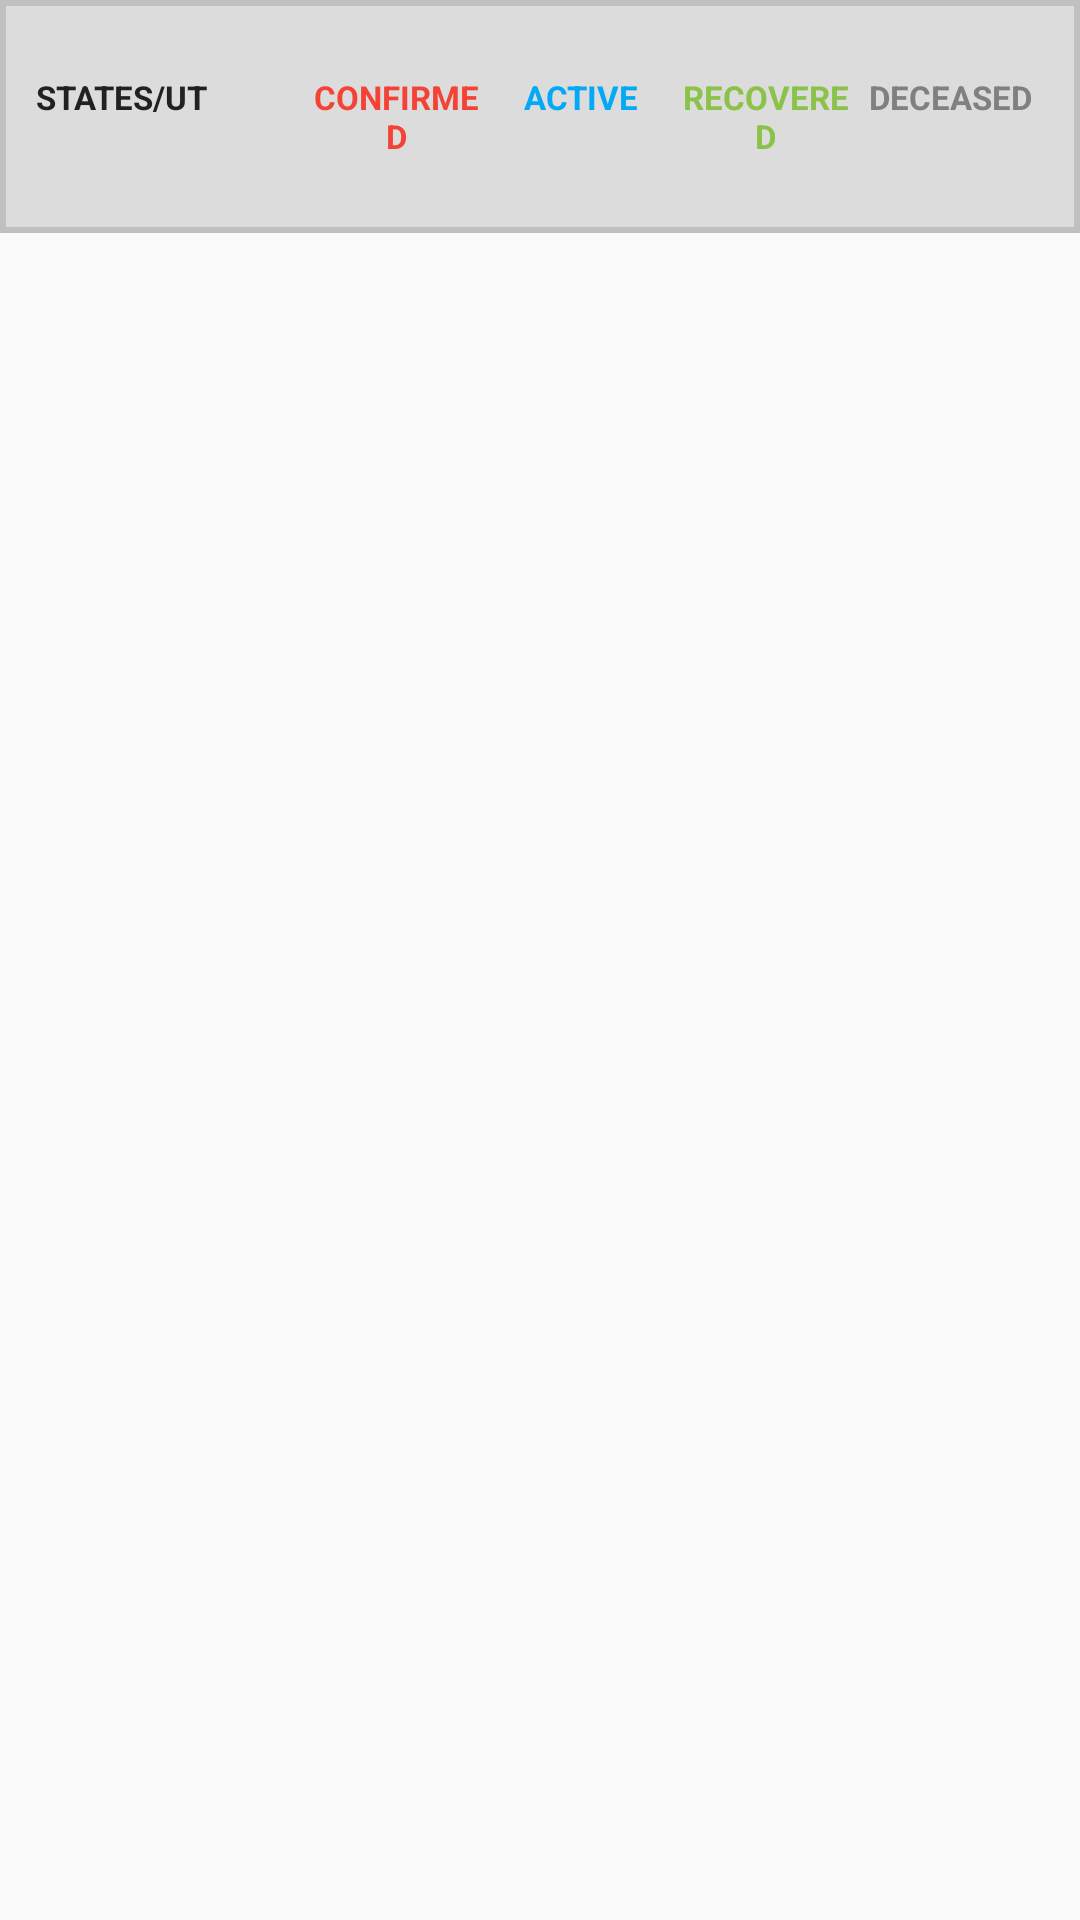

Here is an Android app screen rendered from its layout file. Give the layout XML and the strings, colors and styles it references.
<!-- AndroidManifest.xml: application theme AppTheme -->
<!-- res/layout/fragment_states.xml -->
<?xml version="1.0" encoding="utf-8"?>
<FrameLayout xmlns:android="http://schemas.android.com/apk/res/android"
    xmlns:tools="http://schemas.android.com/tools"
    android:layout_width="match_parent"
    android:layout_height="match_parent"
    tools:context=".StatesFragment">

    <RelativeLayout
        android:layout_width="match_parent"
        android:layout_height="match_parent">
    <LinearLayout
        android:id="@+id/headerline"
        android:layout_width="match_parent"
        android:layout_height="wrap_content"
        android:weightSum="6"
        android:paddingTop="25dp"
        android:paddingBottom="25dp"
        android:background="@drawable/borders"
        android:paddingLeft="@dimen/activity_horizontal_margin"
        android:paddingRight="@dimen/activity_horizontal_margin"

        android:orientation="horizontal">
        <TextView
            android:text="@string/text_states_ut"
            android:layout_width="0dp"
            android:textSize="11sp"
            android:textColor="@color/colorPrimaryText"
            android:layout_height="wrap_content"
            android:textStyle="bold"
            android:layout_weight="1.6"
            />

        <TextView
            android:text="@string/text_confirmed"
            android:layout_width="0dp"
            android:textStyle="bold"
            android:textAlignment="center"
            android:textSize="11sp"
            android:textColor="@color/colorRed"
            android:layout_height="wrap_content"
            android:layout_weight="1.1"/>

        <TextView
            android:text="@string/text_active"
            android:layout_width="0dp"
            android:textStyle="bold"
            android:textSize="11sp"
            android:textColor="@color/colorBlue"
            android:textAlignment="center"
            android:layout_height="wrap_content"
            android:layout_weight="1.1"/>

        <TextView
            android:text="@string/text_recovered"
            android:textStyle="bold"
            android:layout_width="0dp"
            android:textAlignment="center"
            android:textSize="11sp"
            android:textColor="@color/colorGreen"
            android:layout_height="wrap_content"
            android:layout_weight="1.1"/>


        <TextView
            android:text="@string/text_deceased"
            android:layout_width="0dp"
            android:textStyle="bold"
            android:textAlignment="center"
            android:textColor="@color/colorGray"
            android:textSize="11sp"
            android:layout_height="wrap_content"
            android:layout_weight="1.1"/>

    </LinearLayout>

    <androidx.recyclerview.widget.RecyclerView
        android:id="@+id/states_recyclerview"
        android:layout_width="match_parent"
        android:layout_height="match_parent"
        android:layout_below="@+id/headerline"
        android:scrollbars="vertical"/>
    </RelativeLayout>
</FrameLayout>
<!-- resources referenced by this layout -->
<resources>
  <color name="colorBlue">#03A9F4</color>
  <color name="colorGray">#808080</color>
  <color name="colorGreen">#8BC34A</color>
  <color name="colorPrimaryText">#212121</color>
  <color name="colorRed">#F44336</color>
  <dimen name="activity_horizontal_margin">12dp</dimen>
  <!-- drawable borders (drawable) -->
  <?xml version="1.0" encoding="utf-8"?>
  <shape xmlns:android="http://schemas.android.com/apk/res/android"
      android:shape="rectangle">
      <solid android:color="@color/colorDarkBackGray"/>
      <stroke android:width="2dip" android:color="@color/colorBackSilver" />
  </shape>
  <string name="text_active">ACTIVE</string>
  <string name="text_confirmed">CONFIRMED</string>
  <string name="text_deceased">DECEASED</string>
  <string name="text_recovered">RECOVERED</string>
  <string name="text_states_ut">STATES/UT</string>
  <style name="AppTheme" parent="Theme.AppCompat.Light.DarkActionBar">
          
          <item name="colorPrimary">@color/colorPrimary</item>
          <item name="colorPrimaryDark">@color/colorPrimaryDark</item>
          <item name="colorAccent">@color/colorAccent</item>
          <item name="windowActionBar">false</item>
          <item name="windowNoTitle">true</item>
      </style>
  <color name="colorDarkBackGray">#DCDCDC</color>
  <color name="colorBackSilver">#C0C0C0</color>
  <color name="colorPrimary">#00796B</color>
  <color name="colorPrimaryDark">#009688</color>
  <color name="colorAccent">#4CAF50</color>
</resources>
